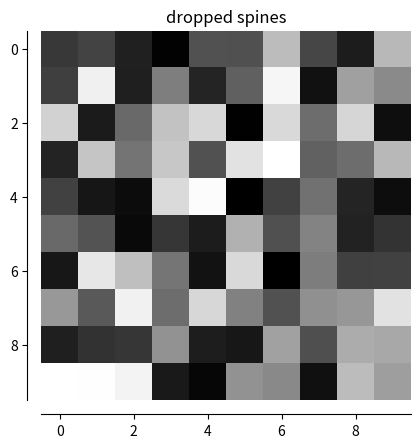

Reproduce this figure in Python.
#! /usr/bin/env python

"""
Demo of spines offset from the axes (a.k.a. "dropped spines").
"""
import numpy as np
import matplotlib.pyplot as plt


fig, ax = plt.subplots()

image = np.random.uniform(size=(10, 10))
ax.imshow(image, cmap=plt.cm.gray, interpolation='nearest')
ax.set_title('dropped spines')

# Move left and bottom spines outward by 10 points
ax.spines['left'].set_position(('outward', 10))
ax.spines['bottom'].set_position(('outward', 10))
# Hide the right and top spines
ax.spines['right'].set_visible(False)
ax.spines['top'].set_visible(False)
# Only show ticks on the left and bottom spines
ax.yaxis.set_ticks_position('left')
ax.xaxis.set_ticks_position('bottom')

plt.show()
